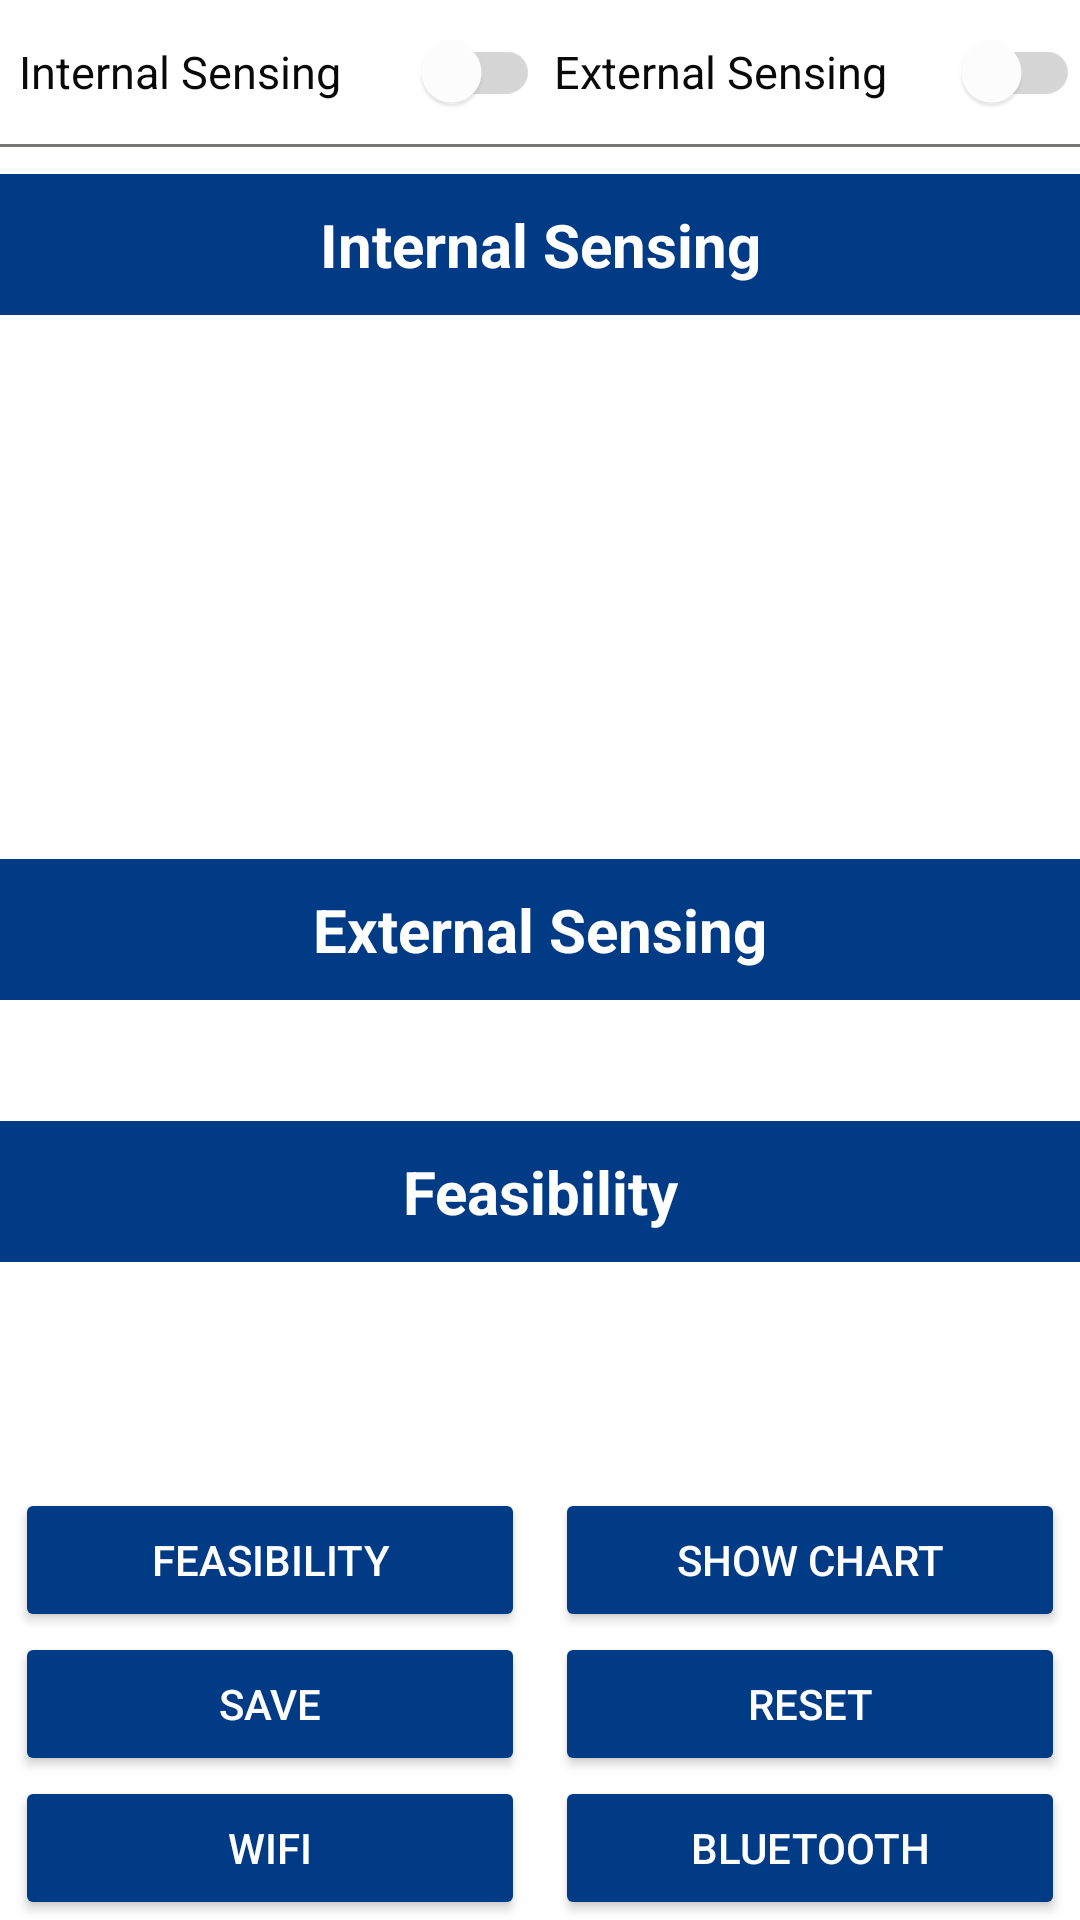

The Android layout XML behind this screen, and the referenced resources:
<!-- AndroidManifest.xml: application theme Theme.WoundMonitoringSystem -->
<!-- res/layout/sensing_fragment.xml -->
<?xml version="1.0" encoding="utf-8"?>
<RelativeLayout xmlns:android="http://schemas.android.com/apk/res/android"
    xmlns:tools="http://schemas.android.com/tools"
    android:layout_width="match_parent"
    android:layout_height="match_parent"
    tools:context=".Sensing"
    >
    <RelativeLayout
        android:id="@+id/loading"
        android:visibility="gone"
        android:layout_width="match_parent"
        android:layout_height="match_parent"
        android:gravity="center">

        <ProgressBar
            android:layout_width="wrap_content"
            android:layout_height="wrap_content"
            android:indeterminate="true"
            android:indeterminateTint="@color/third_matching_color" />
    </RelativeLayout>
    <LinearLayout
        android:layout_width="match_parent"
        android:layout_height="wrap_content"
        android:layout_alignParentTop="true"
        android:orientation="horizontal"
        android:id="@+id/switchWidget"
        >
        <LinearLayout
            android:layout_width="0dp"
            android:layout_weight="1"
            android:layout_height="match_parent">
            <TextView
                android:layout_width="0dp"
                android:layout_height="match_parent"
                android:textSize="15sp"
                android:layout_weight="2"
                android:layout_gravity="center"
                android:gravity="center"
                android:text="@string/in"
                />
            <com.google.android.material.switchmaterial.SwitchMaterial
            android:layout_width="0dp"
            android:clickable="false"
            android:id="@+id/internalSwitch"
            android:layout_height="wrap_content"
            android:alpha="0.5"
            android:layout_gravity="center"
            android:layout_weight="1"/>
        </LinearLayout>
        <LinearLayout
            android:layout_width="0dp"
            android:layout_weight="1"
            android:layout_height="wrap_content">
            <TextView
                android:layout_width="0dp"
                android:layout_height="match_parent"
                android:textSize="15sp"
                android:layout_weight="2"
                android:layout_gravity="center"
                android:gravity="center"
                android:text="@string/ex"
                />
            <com.google.android.material.switchmaterial.SwitchMaterial
                android:layout_width="0dp"
                android:layout_height="wrap_content"
                android:id="@+id/externalSwitch"
                android:clickable="false"
                android:alpha="0.5"
                android:layout_weight="1"/>
        </LinearLayout>
        </LinearLayout>
    <View
            android:layout_width="match_parent"
            android:layout_height="1dp"
            android:layout_below="@+id/switchWidget"
            android:background="@color/gray"
            />
    <LinearLayout
        android:paddingTop="10dp"
        android:paddingBottom="10dp"
        android:id="@+id/inWidget"
        android:layout_width="match_parent"
        android:layout_height="wrap_content"
        android:layout_below="@+id/switchWidget"
        android:orientation="vertical"
        >
        <TextView
            android:layout_width="match_parent"
            android:layout_height="wrap_content"
            android:textSize="20sp"
            android:padding="10dp"
            android:textColor="@color/white"
            android:text="@string/in"
            android:background="@color/third_matching_color"
            android:textStyle="bold"
            android:layout_gravity="center"
            android:gravity="center"
            />
        <TextView
            android:layout_width="match_parent"
            android:layout_height="wrap_content"
            android:textSize="15sp"
            android:text=""
            android:id="@+id/internalRes"
            android:layout_gravity="center"
            android:gravity="center"
            />
    </LinearLayout>
    <LinearLayout
        android:id="@+id/exWidget"
        android:layout_width="match_parent"
        android:layout_height="wrap_content"
        android:layout_centerInParent="true"
        android:orientation="vertical"
        android:paddingTop="10dp"
        android:paddingBottom="10dp"
        >
        <TextView
            android:layout_width="match_parent"
            android:layout_height="wrap_content"
            android:textSize="20sp"
            android:background="@color/third_matching_color"
            android:textColor="@color/white"
            android:padding="10dp"
            android:text="@string/ex"
            android:textStyle="bold"
            android:layout_gravity="center"
            android:gravity="center"
            />
        <TextView
            android:layout_width="match_parent"
            android:layout_height="wrap_content"
            android:textSize="15sp"
            android:text=""
            android:id="@+id/externalRes"
            android:layout_gravity="center"
            android:gravity="center"
            />
    </LinearLayout>
    <LinearLayout
        android:id="@+id/feasWidget"
        android:layout_width="match_parent"
        android:layout_height="wrap_content"
        android:layout_below="@+id/exWidget"
        android:orientation="vertical"
        android:paddingTop="10dp"
        android:paddingBottom="10dp"
        >
        <TextView
            android:layout_width="match_parent"
            android:layout_height="wrap_content"
            android:textSize="20sp"
            android:background="@color/third_matching_color"
            android:textColor="@color/white"
            android:padding="10dp"
            android:text="@string/fes"
            android:textStyle="bold"
            android:layout_gravity="center"
            android:gravity="center"
            />
        <TextView
            android:layout_width="match_parent"
            android:layout_height="wrap_content"
            android:textSize="15sp"
            android:text=""
            android:id="@+id/fesRes"
            android:layout_gravity="center"
            android:gravity="center"
            />
    </LinearLayout>

    <LinearLayout
        android:layout_width="match_parent"
        android:layout_height="wrap_content"
        android:id="@+id/fBottom"
        android:layout_above="@id/srBottom"
        android:orientation="horizontal"
        android:layout_marginLeft="5dp"
        android:layout_marginRight="5dp"
        >
        <Button
            android:layout_width="0dp"
            android:layout_height="match_parent"
            android:layout_weight="1"
            android:backgroundTint="@color/third_matching_color"
            android:text="@string/fes"
            android:layout_marginRight="10dp"
            android:textColor="@color/white"
            android:id="@+id/fes"
            android:padding="10dp"
            />
        <Button
            android:layout_width="0dp"
            android:layout_height="match_parent"
            android:layout_weight="1"
            android:backgroundTint="@color/third_matching_color"
            android:text="@string/chart"
            android:textColor="@color/white"
            android:id="@+id/chart"
            android:padding="10dp"
            />
    </LinearLayout>
    <LinearLayout
        android:layout_width="match_parent"
        android:layout_height="wrap_content"
        android:id="@+id/srBottom"
        android:layout_above="@id/bwBottom"
        android:orientation="horizontal"
        android:layout_marginLeft="5dp"
        android:layout_marginRight="5dp"
        >
        <Button
            android:layout_width="0dp"
            android:layout_height="match_parent"
            android:layout_weight="1"
            android:id="@+id/save"
            android:layout_marginRight="10dp"
            android:backgroundTint="@color/third_matching_color"
            android:text="@string/sav"
            android:textColor="@color/white"
            android:padding="10dp"
            />
        <Button
            android:layout_width="0dp"
            android:layout_height="match_parent"
            android:layout_weight="1"
            android:backgroundTint="@color/third_matching_color"
            android:text="@string/res"
            android:textColor="@color/white"
            android:id="@+id/reset"
            android:padding="10dp"
            />
    </LinearLayout>
    <LinearLayout
        android:layout_width="match_parent"
        android:layout_height="wrap_content"
        android:id="@+id/bwBottom"
        android:layout_alignParentBottom="true"
        android:orientation="horizontal"
        android:layout_marginLeft="5dp"
        android:layout_marginRight="5dp"
        >
        <Button
            android:layout_width="0dp"
            android:layout_height="match_parent"
            android:layout_weight="1"
            android:id="@+id/wifiBtn"
            android:layout_marginRight="10dp"
            android:backgroundTint="@color/third_matching_color"
            android:text="@string/wifi"
            android:textColor="@color/white"
            android:padding="10dp"
            />
        <Button
            android:layout_width="0dp"
            android:layout_height="match_parent"
            android:layout_weight="1"
            android:backgroundTint="@color/third_matching_color"
            android:text="@string/bluetooth"
            android:textColor="@color/white"
            android:id="@+id/bluBtn"
            android:padding="10dp"
            />
    </LinearLayout>
</RelativeLayout>
<!-- resources referenced by this layout -->
<resources>
  <color name="gray">#787575</color>
  <color name="third_matching_color">#023B85</color>
  <color name="white">#ffffff</color>
  <string name="bluetooth">Bluetooth</string>
  <string name="chart">Show Chart</string>
  <string name="ex">External Sensing</string>
  <string name="fes">Feasibility</string>
  <string name="in">Internal Sensing</string>
  <string name="res">Reset</string>
  <string name="sav">Save</string>
  <string name="wifi">Wifi</string>
  <style name="Theme.WoundMonitoringSystem" parent="Theme.MaterialComponents.DayNight.DarkActionBar">
          
          <item name="colorPrimary">@color/primary_background_light</item>
          <item name="colorPrimaryVariant">@color/white</item>
          <item name="android:textColorPrimary">@color/text_color_light</item>
          <item name="colorAccent">@color/text_color_light</item>
          
          <item name="colorSecondary">@color/teal_200</item>
          <item name="colorSecondaryVariant">@color/teal_700</item>
          <item name="colorOnSecondary">@color/black</item>
  
          
          <item name="android:statusBarColor" tools:targetApi="l">@color/white</item>
          <item name="android:windowLightStatusBar">false</item>
          
          <item name="android:textColor">@color/text_color_light</item>
          <item name="colorButtonNormal">@color/third_matching_color</item>
          <item name="itemBackground">@color/third_matching_color</item>
          <item name="drawerArrowStyle">@style/DrawerArrowStyle</item>
          <item name="colorOnPrimary">@color/black</item>
          <item name="colorControlNormal">@color/text_color_light</item>
          <item name="android:textColorSecondary">@color/text_color_light</item>
  
      </style>
  <color name="primary_background_light">#ffffff</color>
  <color name="text_color_light">#090909</color>
  <color name="teal_200">#FF03DAC5</color>
  <color name="teal_700">#FF018786</color>
  <color name="black">#000</color>
  <style name="DrawerArrowStyle" parent="Widget.AppCompat.DrawerArrowToggle">
          <item name="spinBars">true</item>
          <item name="color">@color/text_color_light</item>
      </style>
</resources>
